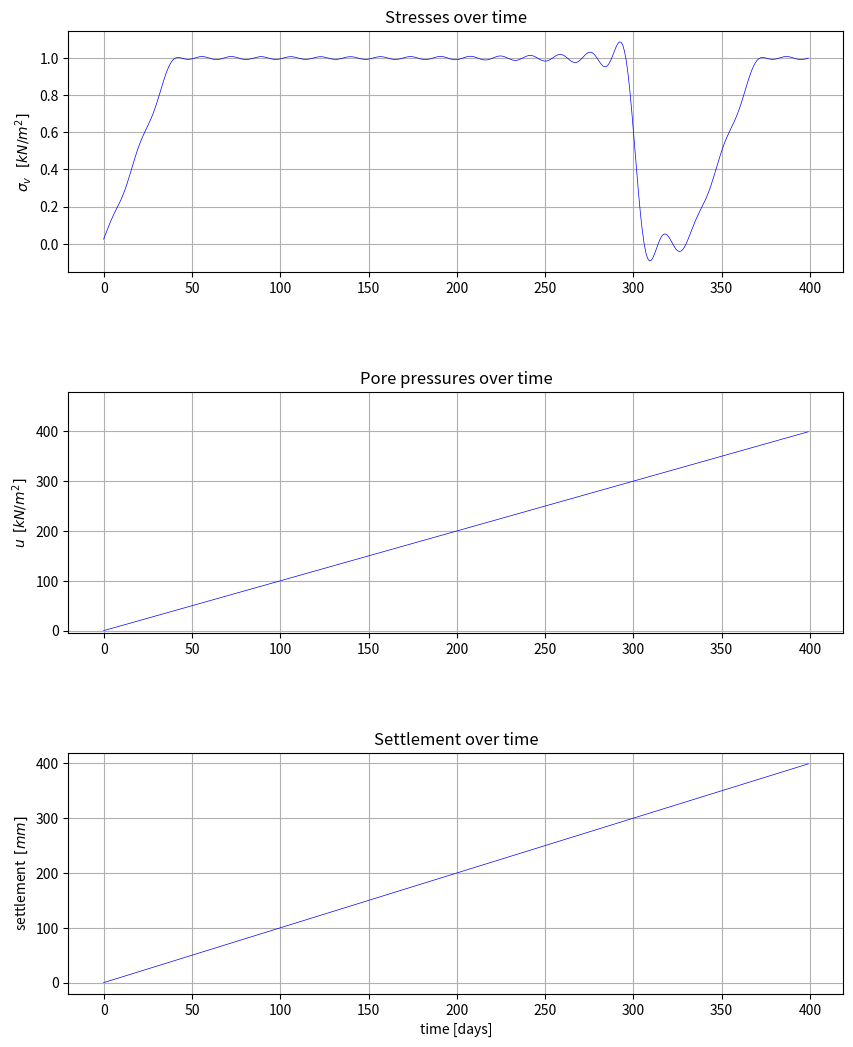

The script that saved this image:
import numpy as np
import matplotlib.pyplot as plt


def get_sigma_u_s(T, t_b, t_c, q, t, k_max, z, H, c_v, eta, N, E_oed):
    m_v = 1 / E_oed
    A_0 = 2 * q / T * (t_b - t_c / 2)
    T_v = c_v * t / H ** 2

    sigma_temp = 0

    for k in range(1, k_max):
        omega_k = (2 * k * np.pi) / T
        A_k = (q * T) / (2 * np.pi ** 2 * k ** 2 * t_c) * (
                    np.cos(omega_k * t_c) + omega_k * t_c * np.sin(omega_k * t_b) - 1)
        B_k = (q * T) / (2 * np.pi ** 2 * k ** 2 * t_c) * (
                    np.sin(omega_k * t_c) - omega_k * t_c * np.cos(omega_k * t_b))

        sigma_temp += A_k * np.cos(omega_k * t) + B_k * np.sin(omega_k * t)

    sigma = A_0/2 + sigma_temp

    u = np.arange(len(sigma))
    s = np.arange(len(sigma))
    return sigma, u, s


E_oed = 2400
z = 0.2
H = 1
c_v = (1 * 10**-7) * 60**2 * 24
t_b = 2.6 * H**2 / c_v
t_c = 0.13 * t_b
T = 1.1 * t_b
t = np.arange(0, 400, 1)
q = 1
k_max = 20
N = 10
eta = 1

sigma, u, s = get_sigma_u_s(T, t_b, t_c, q, t, k_max, z, H, c_v, eta, N, E_oed)

fig, axs = plt.subplots(3, figsize=(10, 12.5))
plt.subplots_adjust(wspace=0.5, hspace=0.5)

axs[0].plot(t, sigma, lw=0.5, color='b')
axs[1].plot(t, u, lw=0.5, color='b')
axs[2].plot(t, s, lw=0.5, color='b')


axs[0].grid(True)
# axs[0].set_ylim(-max(sigma_total)*0.01, max(sigma_total)*1.2)
# axs[0].set_ylim(-max(sigma_total)*0.01, 1.4)
# axs[0].set_xlim(0, 8)
axs[0].set_title("Stresses over time")
# axs[0].set_xlabel("time [years]")
axs[0].set_ylabel("$\sigma_v$   $[kN/m^2]$")


axs[1].grid(True)
# axs[1].set_ylim(-max(u_total)*0.01, max(u_total)*1.2) #turn this one on again
axs[1].set_ylim(-max(u)*0.01, max(u)*1.2)
# axs[1].set_xlim(0, 8)
axs[1].set_title("Pore pressures over time")
# axs[1].set_xlabel("time [years]")
axs[1].set_ylabel("$u$  $[kN/m^2]$")




axs[2].grid(True)
# axs[2].set_ylim(-max(s)*0.01, max(s)*1.2)
# axs[2].set_xlim(0, 8)
axs[2].set_title("Settlement over time")
axs[2].set_xlabel("time [days]")
axs[2].set_ylabel("settlement  $[mm]$")

plt.show()

